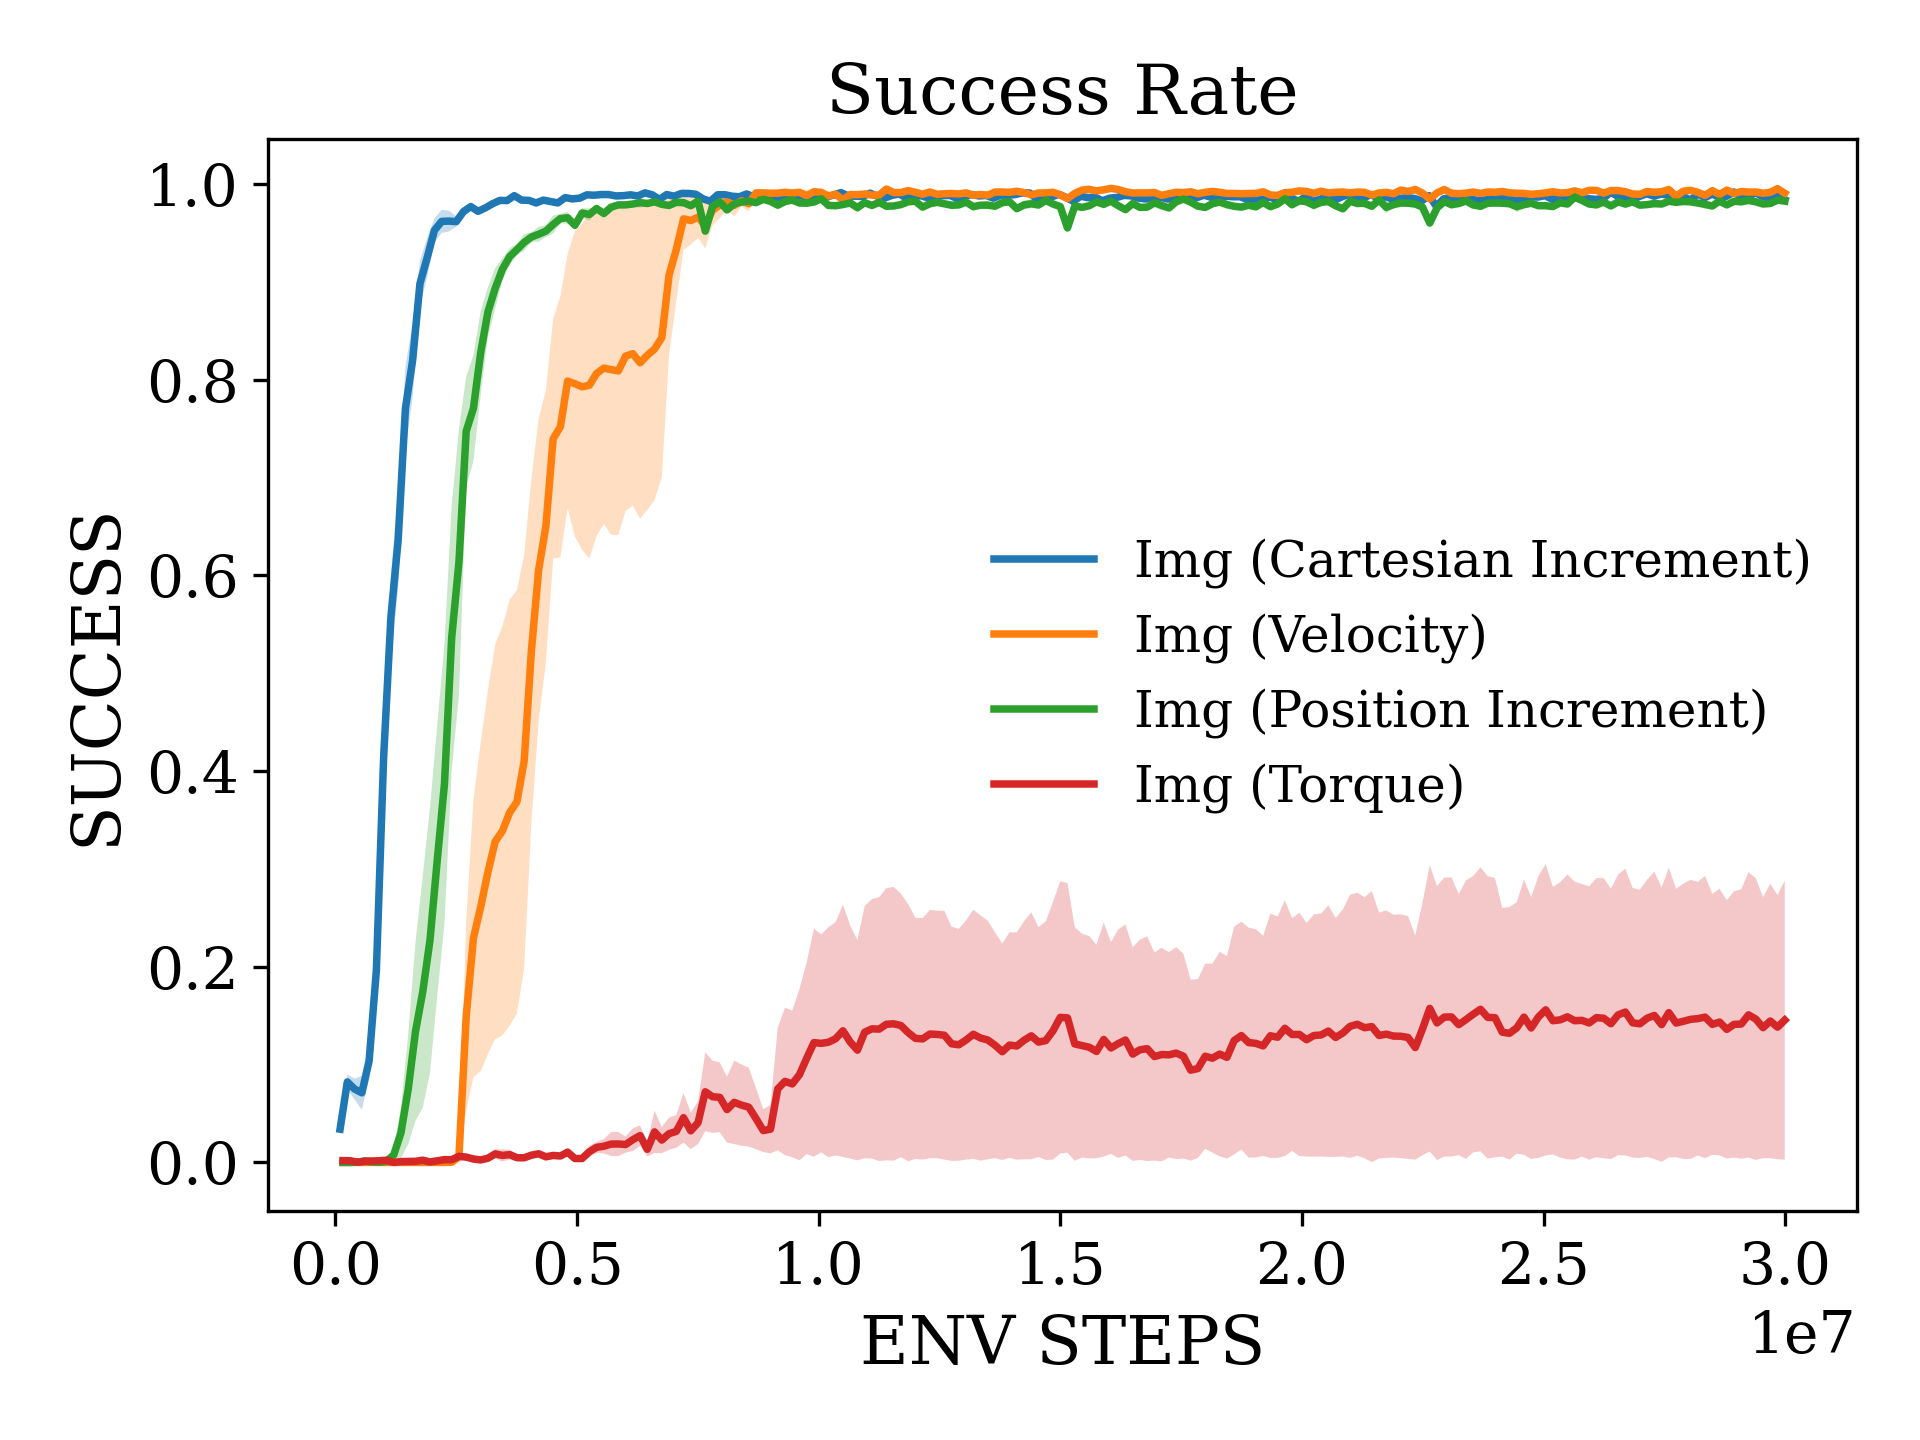

The table this chart was drawn from, first rows:
x, Img (Cartesian Increment)_mean, Img (Cartesian Increment)_stderr, Img (Velocity)_mean, Img (Velocity)_stderr, Img (Position Increment)_mean, Img (Position Increment)_stderr, Img (Torque)_mean, Img (Torque)_stderr
95590, 0.034, 0.00465, 0.0, 0.0, 0.0, 0.0, 0.001864, 0.001452
245811, 0.08229, 0.007594, 0.0, 0.0, 0.0, 0.0, 0.001714, 0.001385
396032, 0.075, 0.01074, 0.0, 0.0, 0.0002857, 0.0002857, 0.0002857, 0.0002857
546253, 0.07114, 0.01721, 0.0, 0.0, 0.0015, 0.0009186, 0.00125, 0.0007906
696474, 0.1037, 0.01839, 0.0, 0.0, 0.0005714, 0.0005714, 0.001429, 0.0006389
846694, 0.1963, 0.03762, 0.0, 0.0, 0.0002857, 0.0002857, 0.001714, 0.001714
996915, 0.4137, 0.04065, 0.0, 0.0, 0.00125, 0.00125, 0.00225, 0.001212
1147136, 0.5574, 0.04283, 0.0, 0.0, 0.007714, 0.007714, 0.0, 0.0
1297357, 0.636, 0.0506, 0.0, 0.0, 0.03029, 0.02613, 0.0008571, 0.0008571
1447578, 0.7706, 0.04312, 0.0, 0.0, 0.075, 0.05626, 0.001, 0.0006124
1597798, 0.8203, 0.03808, 0.0, 0.0, 0.1337, 0.09113, 0.001143, 0.000833
1748019, 0.8983, 0.02341, 0.0, 0.0, 0.1743, 0.1184, 0.002286, 0.0009689
1898240, 0.9249, 0.0203, 0.0, 0.0, 0.227, 0.1354, 0.0005, 0.0003062
2048461, 0.9529, 0.01225, 0.0, 0.0, 0.3086, 0.1386, 0.001714, 0.001143
2198682, 0.962, 0.01177, 0.0, 0.0, 0.3869, 0.1429, 0.002857, 0.00101
2348902, 0.9623, 0.0107, 0.00025, 0.00025, 0.5365, 0.1356, 0.00275, 0.001696
2499123, 0.9617, 0.005139, 0.005714, 0.003614, 0.6137, 0.1362, 0.006286, 0.005599
2649344, 0.972, 0.004119, 0.1494, 0.09689, 0.7474, 0.05593, 0.005429, 0.00199
2799565, 0.9771, 0.004165, 0.2293, 0.142, 0.771, 0.0543, 0.0035, 0.001912
2949786, 0.9723, 0.003742, 0.2611, 0.168, 0.8277, 0.04258, 0.002571, 0.001385
3100006, 0.9758, 0.002257, 0.2969, 0.1859, 0.8694, 0.0254, 0.004286, 0.002119
3250227, 0.98, 0.003162, 0.328, 0.2018, 0.8935, 0.02096, 0.00875, 0.004873
3400448, 0.9834, 0.00205, 0.3389, 0.2092, 0.9131, 0.0111, 0.007143, 0.006128
3550669, 0.9833, 0.003102, 0.3577, 0.2178, 0.926, 0.008683, 0.008, 0.005083
3700890, 0.9883, 0.0005345, 0.3686, 0.2165, 0.9331, 0.005668, 0.004857, 0.002843
3851110, 0.9837, 0.003084, 0.41, 0.2113, 0.9405, 0.008502, 0.00475, 0.002107
4001331, 0.9835, 0.003293, 0.5231, 0.1754, 0.946, 0.004916, 0.007429, 0.00311
4151552, 0.9809, 0.00277, 0.6057, 0.1546, 0.9489, 0.007632, 0.008857, 0.003239
4301773, 0.9837, 0.0009689, 0.6505, 0.1388, 0.952, 0.00608, 0.00575, 0.00175
4451994, 0.9823, 0.002352, 0.7397, 0.1225, 0.9589, 0.009285, 0.007143, 0.001278
4602214, 0.9809, 0.002539, 0.752, 0.1334, 0.9649, 0.004729, 0.006571, 0.001895
4752435, 0.9863, 0.001841, 0.7988, 0.13, 0.9658, 0.006182, 0.0105, 0.001458
4902656, 0.985, 0.003708, 0.796, 0.156, 0.958, 0.001604, 0.004, 0.001385
5052877, 0.9857, 0.00378, 0.7929, 0.1667, 0.9706, 0.004815, 0.004, 0.002185
5203098, 0.9891, 0.002695, 0.7945, 0.177, 0.969, 0.00644, 0.011, 0.00561
5353318, 0.9888, 0.002129, 0.8066, 0.1661, 0.9751, 0.001841, 0.01543, 0.005739
5503539, 0.9894, 0.001539, 0.812, 0.1593, 0.97, 0.002821, 0.01657, 0.007376
5653760, 0.9894, 0.001161, 0.8105, 0.169, 0.9765, 0.003047, 0.01875, 0.0122
5803981, 0.988, 0.001403, 0.8091, 0.1677, 0.9789, 0.002185, 0.01886, 0.01231
5954202, 0.9883, 0.001143, 0.8243, 0.1582, 0.9789, 0.003175, 0.01829, 0.008261
6104422, 0.9891, 0.00205, 0.8268, 0.1555, 0.9798, 0.002481, 0.02325, 0.01151
6254643, 0.988, 0.001287, 0.8174, 0.1594, 0.9811, 0.005257, 0.02743, 0.01049
6404864, 0.9911, 0.001654, 0.8251, 0.1581, 0.9803, 0.002321, 0.01343, 0.007348
6555085, 0.9891, 0.0009689, 0.8315, 0.1545, 0.982, 0.001879, 0.03125, 0.02165
6705306, 0.9845, 0.002039, 0.8431, 0.1426, 0.9794, 0.002499, 0.02286, 0.01329
6855526, 0.9894, 0.001325, 0.9071, 0.08181, 0.9783, 0.002531, 0.02943, 0.0164
7005747, 0.9877, 0.001726, 0.9333, 0.05306, 0.9815, 0.003293, 0.03175, 0.01672
7155968, 0.9905, 0.002325, 0.9646, 0.03151, 0.9811, 0.00387, 0.04571, 0.02541
7306189, 0.9906, 0.001325, 0.9629, 0.02462, 0.978, 0.002843, 0.03229, 0.01861
7456410, 0.9897, 0.001525, 0.9663, 0.02106, 0.9829, 0.003499, 0.04057, 0.02184
7606630, 0.985, 0.002652, 0.9578, 0.02334, 0.952, 0.004213, 0.07225, 0.04027
7756851, 0.9826, 0.003709, 0.9734, 0.01542, 0.9774, 0.003844, 0.06714, 0.03694
7907072, 0.9891, 0.002286, 0.9786, 0.01332, 0.982, 0.0021, 0.06657, 0.03569
8057293, 0.9893, 0.002325, 0.982, 0.008297, 0.9738, 0.00326, 0.054, 0.03373
8207514, 0.9877, 0.00205, 0.9783, 0.01126, 0.98, 0.002347, 0.06143, 0.04267
8357734, 0.9871, 0.001807, 0.9831, 0.005914, 0.9817, 0.001714, 0.05857, 0.04159
8507955, 0.99, 0.001369, 0.98, 0.007756, 0.9828, 0.002069, 0.0565, 0.04035
8658176, 0.9871, 0.001498, 0.9911, 0.00327, 0.9811, 0.003482, 0.04486, 0.0313
8808397, 0.988, 0.001841, 0.9911, 0.002611, 0.9846, 0.003569, 0.03257, 0.02196
8958618, 0.986, 0.002069, 0.9908, 0.003177, 0.9825, 0.001425, 0.034, 0.02473
... 140 more rows
